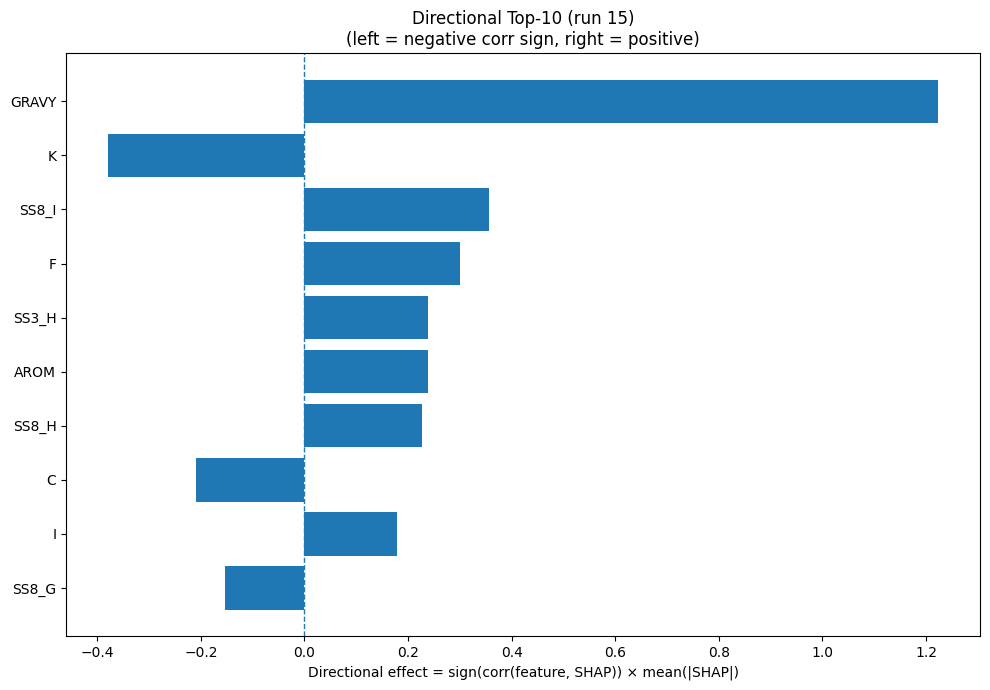

Values plotted in this chart, from the file beside it:
Index, Feature, CorrSign, MeanAbsSHAP, DirectionalEffect
32, GRAVY, 1.0, 1.224, 1.224
8, K, -1.0, 0.3799, -0.3799
26, SS8_I, 1.0, 0.3562, 0.3562
4, F, 1.0, 0.3002, 0.3002
20, SS3_H, 1.0, 0.2391, 0.2391
33, AROM, 1.0, 0.2383, 0.2383
23, SS8_H, 1.0, 0.2272, 0.2272
1, C, -1.0, 0.2094, -0.2094
7, I, 1.0, 0.1789, 0.1789
25, SS8_G, -1.0, 0.1529, -0.1529
13, Q, -1.0, 0.1061, -0.1061
30, SS8_-, -1.0, 0.1034, -0.1034
15, S, -1.0, 0.09354, -0.09354
17, V, 1.0, 0.09087, 0.09087
9, L, 1.0, 0.07607, 0.07607
24, SS8_E, -1.0, 0.07566, -0.07566
16, T, 1.0, 0.06454, 0.06454
21, SS3_E, -1.0, 0.06201, -0.06201
2, D, -1.0, 0.05797, -0.05797
31, ASA, 1.0, 0.05343, 0.05343
22, SS3_C, 1.0, 0.04849, 0.04849
29, SS8_S, 1.0, 0.04569, 0.04569
6, H, -1.0, 0.04336, -0.04336
5, G, 1.0, 0.03429, 0.03429
10, M, 1.0, 0.03018, 0.03018
3, E, -1.0, 0.02345, -0.02345
19, Y, -1.0, 0.01988, -0.01988
18, W, -1.0, 0.01751, -0.01751
27, SS8_B, 1.0, 0.01638, 0.01638
11, N, 1.0, 0.01408, 0.01408
12, P, 1.0, 0.01387, 0.01387
14, R, 1.0, 0.01136, 0.01136
0, A, 1.0, 0.00794, 0.00794
28, SS8_T, -1.0, 0.005652, -0.005652
